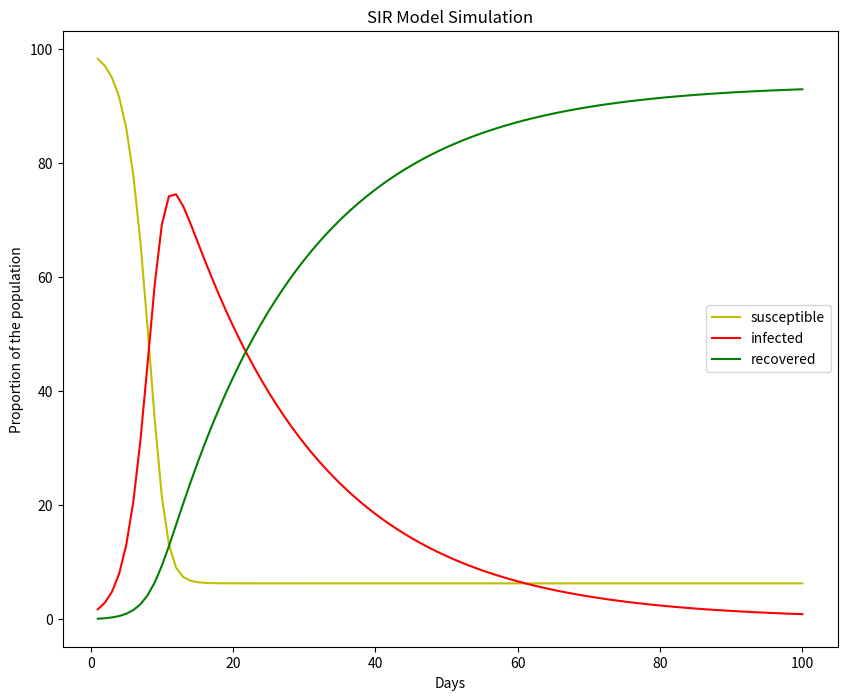

Recreate this plot in Python.
#!/usr/bin/env python3
# -*- coding: utf-8 -*-
"""
Weekly project 3. Silulate the virus epidemic with SIR Model
Due on: September 20, 11:59 PM

*You are encouraged to delete my hints and start from blank, programmers!*
"""
import numpy as np
import matplotlib.pyplot as plt


#=============================================================================
#Section 1. set the model parameters
#=============================================================================
#1.1 set the total population, let's say there are 3500 people on the island
n = 3500;
#1.2 set the initial infected group as 1% of the population (round to integer)
init_infect = round(0.01*3500);
print(init_infect)
#1.3 set the initial recovered group as 0% of the population (round to integer)
init_immune = 0
#1.4 set the transmission rate as 0.8
beta = 0.8
#1.5 set the recover rate as 0.05
gamma = 0.05

#=============================================================================
#Section 2. define the initial status table
#=============================================================================
#2.1 generate a 1x3 matrix filled with 0, name is as sir
sir = np.zeros((1,3))
#2.2 replace the first column of the sir matrix with initial susceptible group
sir[0,0] = n - init_immune - init_infect
#2.3 replace the second column with initial infected group
sir[0,1] = init_infect
#2.4. replace the third column with initial recovered group
sir[0,2] = init_immune



#=============================================================================
#Section 3. simulate the epidemic of the virus
#=============================================================================
#3.1 make a copy of the initial status table
sir_sim = sir.copy()
#3.2 create empty lists to keep tracking the changes
susceptible_pop_norm = [] # record of susceptible group
infected_pop_norm = [] # record of infected group
recovered_pop_norm = [] # record of recovered group

#3.3 Set the time horizon to 100 days
days = 100
total_days = np.linspace(1,days,num=days) # no need to change. done for you.



#3.4 iterate through the 100 days
# beta = transmission
# gamma = recover
for day in total_days:
    s = sir_sim[0,0]
    i = sir_sim[0,1]
    r = sir_sim[0,2]
    # calculate new_infect
    new_infect = beta * (s / n) * i - gamma * i
    # calculate new recovered number
    new_recovered = gamma * i

    # remove new infections from susceptible group
    sir_sim[0, 0] -= new_infect

    # add new infections into infected group,
    sir_sim[0,1] += new_infect

    # also remove recovers from the infected group
    sir_sim[0, 1] -= new_recovered

    # add recovers to the recover group
    sir_sim[0, 2] += new_recovered


    # normalize the SIR (i.e., calculate % of population),
    susceptible_pop_norm.append(sir_sim[0, 0] / n)
    infected_pop_norm.append(sir_sim[0, 1] / n)
    recovered_pop_norm.append(sir_sim[0, 2] / n)

    # and append to the record lists


#3.5 store the simulation outcome in a outcome list
outcome = [susceptible_pop_norm,infected_pop_norm,recovered_pop_norm]

#=============================================================================
#Section 4. Run the following code to visualize the simulation outcome.
# As long as you have section 1 - section 3 completed,
# and stored the simulation result in the outcome list,
# the following part is ready to go, no further change needed.
#=============================================================================

# define the plot function
def sir_simulation_plot(outcome,days):
    fig = plt.figure(figsize=(10,8))
    ax = fig.add_subplot(1,1,1)
    days = np.linspace(1,days,num=days)
    susceptible = np.array(outcome[0])*100
    infected = np.array(outcome[1])*100
    recovered = np.array(outcome[2])*100
    ax.plot(days,susceptible,label='susceptible',color='y')
    ax.plot(days,infected,label='infected',color='r')
    ax.plot(days,recovered,label='recovered',color='g')
    ax.set_xlabel('Days')
    ax.set_ylabel('Proportion of the population')
    ax.set_title("SIR Model Simulation")
    plt.legend()
    plt.show()
# # call the function to plot the outcome
sir_simulation_plot(outcome,days=days)

